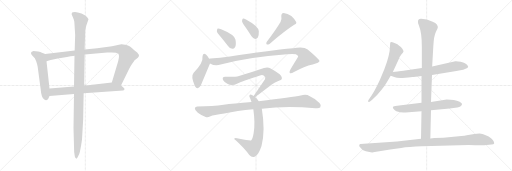
t = 0.00 s
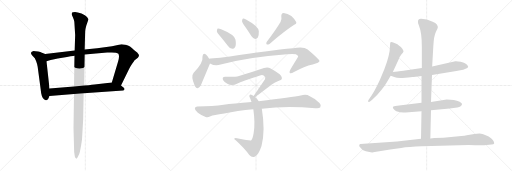
t = 2.88 s
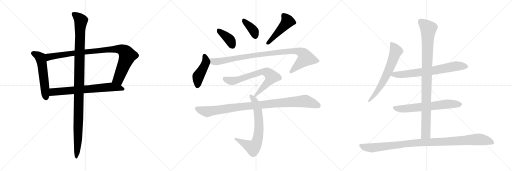
t = 5.76 s
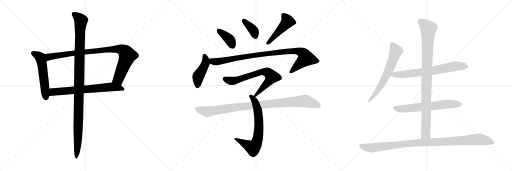
t = 8.65 s
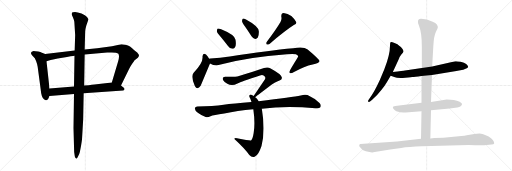
t = 11.53 s
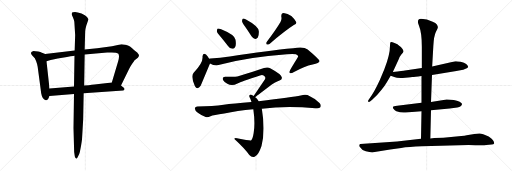
t = 14.41 s

The animated SVG that drew these frames (rendered in a browser with its animation timeline set to each time). Animation: 17 CSS @keyframes rules; one cycle of 14.41 s.

<svg version="1.1" viewBox="0 0 3072 1024" xmlns="http://www.w3.org/2000/svg">
  <g stroke="lightgray" stroke-dasharray="1,1" stroke-width="1" transform="scale(4, 4)">
    <line x1="0" y1="0" x2="256" y2="256"></line>
    <line x1="256" y1="0" x2="0" y2="256"></line>
    <line x1="128" y1="0" x2="128" y2="256"></line>
    <line x1="0" y1="128" x2="256" y2="128"></line>
    <line x1="256" y1="0" x2="512" y2="256"></line>
    <line x1="512" y1="0" x2="256" y2="256"></line>
    <line x1="384" y1="0" x2="384" y2="256"></line>
    <line x1="256" y1="128" x2="512" y2="128"></line>
    <line x1="512" y1="0" x2="768" y2="256"></line>
    <line x1="768" y1="0" x2="512" y2="256"></line>
    <line x1="640" y1="0" x2="640" y2="256"></line>
    <line x1="512" y1="128" x2="768" y2="128"></line>
  </g>
<g transform="scale(1, -1) translate(0, -850)">
   <style type="text/css">
    @keyframes keyframes0 {
      from {
       stroke: black;
       stroke-dashoffset: 555;
       stroke-width: 128;
       }
       64% {
       animation-timing-function: step-end;
       stroke: black;
       stroke-dashoffset: 0;
       stroke-width: 128;
       }
       to {
       stroke: black;
       stroke-width: 1024;
       }
       }
       #make-me-a-hanzi-animation-0 {
         animation: keyframes0 0.701660s both;
         animation-delay: 0.000000s;
         animation-timing-function: linear;
       }
    @keyframes keyframes1 {
      from {
       stroke: black;
       stroke-dashoffset: 954;
       stroke-width: 128;
       }
       76% {
       animation-timing-function: step-end;
       stroke: black;
       stroke-dashoffset: 0;
       stroke-width: 128;
       }
       to {
       stroke: black;
       stroke-width: 1024;
       }
       }
       #make-me-a-hanzi-animation-1 {
         animation: keyframes1 1.026367s both;
         animation-delay: 0.701660s;
         animation-timing-function: linear;
       }
    @keyframes keyframes2 {
      from {
       stroke: black;
       stroke-dashoffset: 698;
       stroke-width: 128;
       }
       69% {
       animation-timing-function: step-end;
       stroke: black;
       stroke-dashoffset: 0;
       stroke-width: 128;
       }
       to {
       stroke: black;
       stroke-width: 1024;
       }
       }
       #make-me-a-hanzi-animation-2 {
         animation: keyframes2 0.818034s both;
         animation-delay: 1.728027s;
         animation-timing-function: linear;
       }
    @keyframes keyframes3 {
      from {
       stroke: black;
       stroke-dashoffset: 1137;
       stroke-width: 128;
       }
       79% {
       animation-timing-function: step-end;
       stroke: black;
       stroke-dashoffset: 0;
       stroke-width: 128;
       }
       to {
       stroke: black;
       stroke-width: 1024;
       }
       }
       #make-me-a-hanzi-animation-3 {
         animation: keyframes3 1.175293s both;
         animation-delay: 2.546061s;
         animation-timing-function: linear;
       }
    @keyframes keyframes4 {
      from {
       stroke: black;
       stroke-dashoffset: 388;
       stroke-width: 128;
       }
       56% {
       animation-timing-function: step-end;
       stroke: black;
       stroke-dashoffset: 0;
       stroke-width: 128;
       }
       to {
       stroke: black;
       stroke-width: 1024;
       }
       }
       #make-me-a-hanzi-animation-4 {
         animation: keyframes4 0.565755s both;
         animation-delay: 3.721354s;
         animation-timing-function: linear;
       }
    @keyframes keyframes5 {
      from {
       stroke: black;
       stroke-dashoffset: 377;
       stroke-width: 128;
       }
       55% {
       animation-timing-function: step-end;
       stroke: black;
       stroke-dashoffset: 0;
       stroke-width: 128;
       }
       to {
       stroke: black;
       stroke-width: 1024;
       }
       }
       #make-me-a-hanzi-animation-5 {
         animation: keyframes5 0.556803s both;
         animation-delay: 4.287109s;
         animation-timing-function: linear;
       }
    @keyframes keyframes6 {
      from {
       stroke: black;
       stroke-dashoffset: 476;
       stroke-width: 128;
       }
       61% {
       animation-timing-function: step-end;
       stroke: black;
       stroke-dashoffset: 0;
       stroke-width: 128;
       }
       to {
       stroke: black;
       stroke-width: 1024;
       }
       }
       #make-me-a-hanzi-animation-6 {
         animation: keyframes6 0.637370s both;
         animation-delay: 4.843912s;
         animation-timing-function: linear;
       }
    @keyframes keyframes7 {
      from {
       stroke: black;
       stroke-dashoffset: 447;
       stroke-width: 128;
       }
       59% {
       animation-timing-function: step-end;
       stroke: black;
       stroke-dashoffset: 0;
       stroke-width: 128;
       }
       to {
       stroke: black;
       stroke-width: 1024;
       }
       }
       #make-me-a-hanzi-animation-7 {
         animation: keyframes7 0.613770s both;
         animation-delay: 5.481282s;
         animation-timing-function: linear;
       }
    @keyframes keyframes8 {
      from {
       stroke: black;
       stroke-dashoffset: 982;
       stroke-width: 128;
       }
       76% {
       animation-timing-function: step-end;
       stroke: black;
       stroke-dashoffset: 0;
       stroke-width: 128;
       }
       to {
       stroke: black;
       stroke-width: 1024;
       }
       }
       #make-me-a-hanzi-animation-8 {
         animation: keyframes8 1.049154s both;
         animation-delay: 6.095052s;
         animation-timing-function: linear;
       }
    @keyframes keyframes9 {
      from {
       stroke: black;
       stroke-dashoffset: 716;
       stroke-width: 128;
       }
       70% {
       animation-timing-function: step-end;
       stroke: black;
       stroke-dashoffset: 0;
       stroke-width: 128;
       }
       to {
       stroke: black;
       stroke-width: 1024;
       }
       }
       #make-me-a-hanzi-animation-9 {
         animation: keyframes9 0.832682s both;
         animation-delay: 7.144206s;
         animation-timing-function: linear;
       }
    @keyframes keyframes10 {
      from {
       stroke: black;
       stroke-dashoffset: 705;
       stroke-width: 128;
       }
       70% {
       animation-timing-function: step-end;
       stroke: black;
       stroke-dashoffset: 0;
       stroke-width: 128;
       }
       to {
       stroke: black;
       stroke-width: 1024;
       }
       }
       #make-me-a-hanzi-animation-10 {
         animation: keyframes10 0.823730s both;
         animation-delay: 7.976888s;
         animation-timing-function: linear;
       }
    @keyframes keyframes11 {
      from {
       stroke: black;
       stroke-dashoffset: 995;
       stroke-width: 128;
       }
       76% {
       animation-timing-function: step-end;
       stroke: black;
       stroke-dashoffset: 0;
       stroke-width: 128;
       }
       to {
       stroke: black;
       stroke-width: 1024;
       }
       }
       #make-me-a-hanzi-animation-11 {
         animation: keyframes11 1.059733s both;
         animation-delay: 8.800618s;
         animation-timing-function: linear;
       }
    @keyframes keyframes12 {
      from {
       stroke: black;
       stroke-dashoffset: 654;
       stroke-width: 128;
       }
       68% {
       animation-timing-function: step-end;
       stroke: black;
       stroke-dashoffset: 0;
       stroke-width: 128;
       }
       to {
       stroke: black;
       stroke-width: 1024;
       }
       }
       #make-me-a-hanzi-animation-12 {
         animation: keyframes12 0.782227s both;
         animation-delay: 9.860351s;
         animation-timing-function: linear;
       }
    @keyframes keyframes13 {
      from {
       stroke: black;
       stroke-dashoffset: 709;
       stroke-width: 128;
       }
       70% {
       animation-timing-function: step-end;
       stroke: black;
       stroke-dashoffset: 0;
       stroke-width: 128;
       }
       to {
       stroke: black;
       stroke-width: 1024;
       }
       }
       #make-me-a-hanzi-animation-13 {
         animation: keyframes13 0.826986s both;
         animation-delay: 10.642578s;
         animation-timing-function: linear;
       }
    @keyframes keyframes14 {
      from {
       stroke: black;
       stroke-dashoffset: 652;
       stroke-width: 128;
       }
       68% {
       animation-timing-function: step-end;
       stroke: black;
       stroke-dashoffset: 0;
       stroke-width: 128;
       }
       to {
       stroke: black;
       stroke-width: 1024;
       }
       }
       #make-me-a-hanzi-animation-14 {
         animation: keyframes14 0.780599s both;
         animation-delay: 11.469564s;
         animation-timing-function: linear;
       }
    @keyframes keyframes15 {
      from {
       stroke: black;
       stroke-dashoffset: 983;
       stroke-width: 128;
       }
       76% {
       animation-timing-function: step-end;
       stroke: black;
       stroke-dashoffset: 0;
       stroke-width: 128;
       }
       to {
       stroke: black;
       stroke-width: 1024;
       }
       }
       #make-me-a-hanzi-animation-15 {
         animation: keyframes15 1.049967s both;
         animation-delay: 12.250163s;
         animation-timing-function: linear;
       }
    @keyframes keyframes16 {
      from {
       stroke: black;
       stroke-dashoffset: 1057;
       stroke-width: 128;
       }
       77% {
       animation-timing-function: step-end;
       stroke: black;
       stroke-dashoffset: 0;
       stroke-width: 128;
       }
       to {
       stroke: black;
       stroke-width: 1024;
       }
       }
       #make-me-a-hanzi-animation-16 {
         animation: keyframes16 1.110189s both;
         animation-delay: 13.300130s;
         animation-timing-function: linear;
       }
</style>
<path d="M 271.0 526.5 L 248.0 535.5 Q 246.0 537.5 229.0 541.5 Q 212.0 545.5 201.0 545.5 Q 188.0 541.5 186.0 534.5 Q 185.0 526.5 192.0 519.5 L 209.0 501.5 L 217.0 483.5 Q 222.0 471.5 226.0 450.5 L 244.0 315.5 Q 248.0 266.5 264.0 255.5 Q 276.0 243.5 286.0 253.5 Q 289.0 256.5 297.0 275.5 L 297.0 320.5 L 279.0 483.5 C 276.0 513.5 274.0 525.5 271.0 526.5 Z" fill="lightgray"></path> 
<path d="M 728.0 585.5 L 672.0 573.5 L 583.0 561.5 L 508.0 553.5 L 448.0 548.5 L 271.0 526.5 C 241.0 522.5 250.0 474.5 279.0 483.5 L 304.0 491.5 Q 312.0 493.5 374.0 504.5 Q 436.0 515.5 447.0 516.5 L 508.0 523.5 L 643.0 535.5 Q 699.0 539.5 709.0 529.5 Q 719.0 518.5 709.0 483.5 L 671.0 355.5 C 662.0 326.5 713.0 310.5 726.0 337.5 L 773.0 433.5 Q 778.0 445.5 792.0 466.5 Q 806.0 487.5 808.0 489.5 L 827.0 504.5 Q 839.0 517.5 830.0 527.5 Q 822.0 536.5 819.0 538.5 L 804.0 550.5 Q 790.0 566.5 780.0 572.5 Q 770.0 577.5 752.0 582.5 Q 734.0 586.5 728.0 585.5 Z" fill="lightgray"></path> 
<path d="M 297.0 275.5 L 444.0 287.5 L 502.0 291.5 L 739.0 307.5 Q 747.0 310.5 747.0 316.5 Q 748.0 322.5 737.0 329.5 L 726.0 337.5 C 702.0 355.5 697.0 358.5 671.0 355.5 L 567.0 344.5 Q 566.0 344.5 505.0 337.5 L 444.0 331.5 L 297.0 320.5 C 267.0 318.5 267.0 273.5 297.0 275.5 Z" fill="lightgray"></path> 
<path d="M 508.0 553.5 L 511.0 661.5 Q 511.0 672.5 518.0 697.5 L 531.0 735.5 Q 530.0 745.5 509.0 759.5 L 489.0 769.5 Q 464.0 779.5 450.0 779.5 Q 436.0 779.5 433.0 775.5 Q 430.0 772.5 430.0 764.5 L 438.0 745.5 Q 445.0 728.5 446.0 720.5 L 451.0 641.5 L 448.0 548.5 L 447.0 516.5 L 444.0 331.5 L 444.0 287.5 L 441.0 83.5 L 445.0 -60.5 L 449.0 -88.5 Q 452.0 -100.5 458.0 -100.5 Q 460.0 -103.5 468.0 -87.5 Q 477.0 -72.5 479.0 -61.5 L 486.0 -24.5 Q 490.0 -2.5 492.0 13.5 L 499.0 133.5 L 502.0 291.5 L 505.0 337.5 L 508.0 523.5 L 508.0 553.5 Z" fill="lightgray"></path> 
<path d="M 1325.0 629.5 Q 1346.0 604.5 1368.0 574.5 Q 1378.0 559.5 1394.0 558.5 Q 1404.0 557.5 1411.0 569.5 Q 1418.0 582.5 1413.0 612.5 Q 1409.0 642.5 1327.0 675.5 Q 1312.0 681.5 1306.0 679.5 Q 1302.0 676.5 1301.0 663.5 Q 1302.0 653.5 1325.0 629.5 Z" fill="lightgray"></path> 
<path d="M 1470.0 692.5 Q 1489.0 665.5 1509.0 633.5 Q 1518.0 620.5 1531.0 617.5 Q 1540.0 616.5 1547.0 625.5 Q 1554.0 637.5 1553.0 663.5 Q 1550.0 693.5 1476.0 733.5 Q 1464.0 740.5 1458.0 739.5 Q 1454.0 736.5 1452.0 725.5 Q 1453.0 715.5 1470.0 692.5 Z" fill="lightgray"></path> 
<path d="M 1683.0 718.5 Q 1656.0 672.5 1600.0 598.5 Q 1594.0 591.5 1601.0 583.5 Q 1608.0 582.5 1617.0 587.5 Q 1714.0 669.5 1763.0 700.5 Q 1782.0 707.5 1777.0 718.5 Q 1770.0 734.5 1748.0 754.5 Q 1726.0 772.5 1702.0 773.5 Q 1686.0 772.5 1688.0 750.5 Q 1692.0 735.5 1683.0 718.5 Z" fill="lightgray"></path> 
<path d="M 1255.0 498.5 Q 1245.0 517.5 1236.0 524.5 Q 1217.0 537.5 1215.0 512.5 Q 1221.0 475.5 1162.0 414.5 Q 1143.0 393.5 1169.0 335.5 Q 1184.0 308.5 1204.0 336.5 L 1260.0 470.5 C 1265.0 481.5 1265.0 481.5 1255.0 498.5 Z" fill="lightgray"></path> 
<path d="M 1260.0 470.5 Q 1290.0 452.5 1324.0 463.5 Q 1486.0 508.5 1722.0 525.5 Q 1759.0 528.5 1775.0 525.5 Q 1790.0 518.5 1789.0 511.5 Q 1789.0 510.5 1741.0 431.5 Q 1734.0 418.5 1739.0 412.5 Q 1746.0 408.5 1764.0 418.5 Q 1827.0 455.5 1876.0 464.5 Q 1918.0 474.5 1917.0 484.5 Q 1916.0 494.5 1846.0 553.5 Q 1822.0 574.5 1759.0 561.5 Q 1612.0 548.5 1379.0 512.5 Q 1321.0 503.5 1262.0 499.5 Q 1258.0 499.5 1255.0 498.5 C 1225.0 495.5 1232.0 482.5 1260.0 470.5 Z" fill="lightgray"></path> 
<path d="M 1530.0 268.5 Q 1533.0 269.5 1613.0 330.5 Q 1650.0 358.5 1677.0 367.5 Q 1696.0 373.5 1690.0 389.5 Q 1687.0 405.5 1624.0 440.5 Q 1606.0 450.5 1584.0 442.5 Q 1524.0 420.5 1434.0 395.5 Q 1410.0 388.5 1353.0 390.5 Q 1331.0 391.5 1338.0 371.5 Q 1345.0 359.5 1364.0 348.5 Q 1392.0 332.5 1425.0 350.5 Q 1447.0 359.5 1560.0 397.5 Q 1573.0 403.5 1584.0 396.5 Q 1596.0 389.5 1590.0 375.5 L 1522.0 274.5 C 1507.0 252.5 1507.0 252.5 1530.0 268.5 Z" fill="lightgray"></path> 
<path d="M 1552.0 243.5 Q 1543.0 258.5 1530.0 268.5 L 1522.0 274.5 Q 1516.0 278.5 1512.0 280.5 Q 1502.0 287.5 1497.0 279.5 Q 1493.0 275.5 1500.0 262.5 Q 1504.0 252.5 1509.0 238.5 L 1520.0 195.5 Q 1532.0 111.5 1522.0 53.5 Q 1516.0 16.5 1506.0 8.5 Q 1503.0 5.5 1422.0 21.5 Q 1412.0 24.5 1406.0 20.5 Q 1402.0 19.5 1416.0 7.5 Q 1468.0 -40.5 1496.0 -79.5 Q 1512.0 -97.5 1530.0 -88.5 Q 1552.0 -76.5 1569.0 -24.5 Q 1593.0 65.5 1571.0 198.5 L 1552.0 243.5 Z" fill="lightgray"></path> 
<path d="M 1571.0 198.5 Q 1715.0 217.5 1892.0 201.5 Q 1916.0 198.5 1922.0 207.5 Q 1929.0 220.5 1917.0 232.5 Q 1889.0 260.5 1845.0 280.5 Q 1830.0 286.5 1804.0 278.5 Q 1756.0 269.5 1552.0 243.5 L 1509.0 238.5 Q 1398.0 229.5 1342.0 222.5 Q 1278.0 212.5 1184.0 212.5 Q 1171.0 212.5 1169.0 201.5 Q 1168.0 188.5 1187.0 174.5 Q 1203.0 161.5 1234.0 149.5 Q 1246.0 145.5 1263.0 153.5 Q 1279.0 159.5 1346.0 169.5 Q 1422.0 187.5 1520.0 195.5 L 1571.0 198.5 Z" fill="lightgray"></path> 
<path d="M 2357.0 419.5 L 2391.0 492.5 Q 2397.0 510.5 2408.0 523.5 Q 2420.0 535.5 2421.0 541.5 Q 2422.0 546.5 2414.0 558.5 Q 2406.0 569.5 2395.0 576.5 Q 2388.0 585.5 2367.0 593.5 Q 2347.0 600.5 2343.0 597.5 Q 2340.0 594.5 2340.0 576.5 Q 2340.0 521.5 2306.0 435.5 L 2279.0 370.5 Q 2245.0 296.5 2220.0 264.5 L 2212.0 252.5 Q 2206.0 244.5 2210.0 240.5 Q 2214.0 236.5 2220.0 241.5 L 2233.0 252.5 Q 2264.0 278.5 2288.0 310.5 Q 2312.0 341.5 2322.0 359.5 L 2344.0 396.5 L 2357.0 419.5 Z" fill="lightgray"></path> 
<path d="M 2592.0 401.5 L 2738.0 424.5 L 2762.0 429.5 Q 2783.0 431.5 2790.0 436.5 Q 2809.0 443.5 2809.0 450.5 Q 2808.0 457.5 2797.0 467.5 Q 2787.0 476.5 2764.0 480.5 Q 2741.0 484.5 2732.0 483.5 L 2593.0 452.5 L 2531.0 442.5 L 2430.0 428.5 Q 2420.0 426.5 2357.0 419.5 C 2327.0 416.5 2316.0 406.5 2344.0 396.5 L 2370.0 387.5 Q 2381.0 381.5 2432.0 384.5 L 2449.0 386.5 Q 2467.0 386.5 2473.0 388.5 Q 2479.0 387.5 2529.0 394.5 L 2592.0 401.5 Z" fill="lightgray"></path> 
<path d="M 2586.0 189.5 L 2698.0 200.5 L 2744.0 206.5 Q 2770.0 211.5 2772.0 225.5 Q 2775.0 231.5 2758.0 240.5 Q 2727.0 254.5 2680.0 254.5 L 2586.0 238.5 L 2529.0 234.5 L 2383.0 216.5 Q 2360.0 215.5 2358.0 208.5 Q 2355.0 203.5 2362.0 196.5 Q 2368.0 187.5 2378.0 183.5 Q 2408.0 173.5 2434.0 176.5 L 2529.0 183.5 L 2586.0 189.5 Z" fill="lightgray"></path> 
<path d="M 2582.0 19.5 L 2586.0 189.5 L 2586.0 238.5 L 2592.0 401.5 L 2593.0 452.5 L 2600.0 574.5 Q 2603.0 633.5 2615.0 658.5 Q 2628.0 683.5 2627.0 688.5 Q 2627.0 692.5 2621.0 703.5 Q 2615.0 713.5 2596.0 720.5 Q 2561.0 737.5 2527.0 738.5 Q 2508.0 739.5 2508.0 722.5 Q 2506.0 714.5 2514.0 696.5 Q 2531.0 654.5 2531.0 570.5 L 2531.0 442.5 L 2529.0 394.5 L 2529.0 234.5 L 2529.0 183.5 L 2526.0 18.5 C 2525.0 -11.5 2581.0 -10.5 2582.0 19.5 Z" fill="lightgray"></path> 
<path d="M 2248.0 -61.5 L 2341.0 -45.5 L 2407.0 -36.5 Q 2452.0 -29.5 2531.0 -26.5 L 2812.0 -19.5 Q 2903.0 -21.5 2918.0 -19.5 L 2950.0 -16.5 Q 2962.0 -14.5 2965.0 -9.5 Q 2966.0 -2.5 2958.0 9.5 Q 2951.0 21.5 2932.0 32.5 Q 2894.0 50.5 2877.0 50.5 Q 2861.0 50.5 2846.0 46.5 L 2800.0 39.5 Q 2789.0 36.5 2768.0 35.5 L 2660.0 24.5 L 2606.0 22.5 L 2582.0 19.5 L 2526.0 18.5 L 2382.0 2.5 L 2162.0 -13.5 Q 2158.0 -13.5 2156.0 -18.5 Q 2154.0 -24.5 2158.0 -29.5 Q 2171.0 -50.5 2195.0 -56.5 Q 2219.0 -63.5 2233.0 -63.5 Q 2237.0 -61.5 2248.0 -61.5 Z" fill="lightgray"></path> 
      <clipPath id="make-me-a-hanzi-clip-0">
      <path d="M 271.0 526.5 L 248.0 535.5 Q 246.0 537.5 229.0 541.5 Q 212.0 545.5 201.0 545.5 Q 188.0 541.5 186.0 534.5 Q 185.0 526.5 192.0 519.5 L 209.0 501.5 L 217.0 483.5 Q 222.0 471.5 226.0 450.5 L 244.0 315.5 Q 248.0 266.5 264.0 255.5 Q 276.0 243.5 286.0 253.5 Q 289.0 256.5 297.0 275.5 L 297.0 320.5 L 279.0 483.5 C 276.0 513.5 274.0 525.5 271.0 526.5 Z" fill="lightgray"></path>
      </clipPath>
      <path clip-path="url(#make-me-a-hanzi-clip-0)" d="M 196.0 531.5 L 229.0 516.5 L 245.0 499.5 L 276.0 262.5 " fill="none" id="make-me-a-hanzi-animation-0" stroke-dasharray="427 854" stroke-linecap="round"></path>

      <clipPath id="make-me-a-hanzi-clip-1">
      <path d="M 728.0 585.5 L 672.0 573.5 L 583.0 561.5 L 508.0 553.5 L 448.0 548.5 L 271.0 526.5 C 241.0 522.5 250.0 474.5 279.0 483.5 L 304.0 491.5 Q 312.0 493.5 374.0 504.5 Q 436.0 515.5 447.0 516.5 L 508.0 523.5 L 643.0 535.5 Q 699.0 539.5 709.0 529.5 Q 719.0 518.5 709.0 483.5 L 671.0 355.5 C 662.0 326.5 713.0 310.5 726.0 337.5 L 773.0 433.5 Q 778.0 445.5 792.0 466.5 Q 806.0 487.5 808.0 489.5 L 827.0 504.5 Q 839.0 517.5 830.0 527.5 Q 822.0 536.5 819.0 538.5 L 804.0 550.5 Q 790.0 566.5 780.0 572.5 Q 770.0 577.5 752.0 582.5 Q 734.0 586.5 728.0 585.5 Z" fill="lightgray"></path>
      </clipPath>
      <path clip-path="url(#make-me-a-hanzi-clip-1)" d="M 283.0 491.5 L 295.0 510.5 L 398.0 526.5 L 667.0 555.5 L 732.0 553.5 L 757.0 533.5 L 765.0 516.5 L 710.0 375.5 L 680.0 360.5 " fill="none" id="make-me-a-hanzi-animation-1" stroke-dasharray="826 1652" stroke-linecap="round"></path>

      <clipPath id="make-me-a-hanzi-clip-2">
      <path d="M 297.0 275.5 L 444.0 287.5 L 502.0 291.5 L 739.0 307.5 Q 747.0 310.5 747.0 316.5 Q 748.0 322.5 737.0 329.5 L 726.0 337.5 C 702.0 355.5 697.0 358.5 671.0 355.5 L 567.0 344.5 Q 566.0 344.5 505.0 337.5 L 444.0 331.5 L 297.0 320.5 C 267.0 318.5 267.0 273.5 297.0 275.5 Z" fill="lightgray"></path>
      </clipPath>
      <path clip-path="url(#make-me-a-hanzi-clip-2)" d="M 304.0 283.5 L 321.0 300.5 L 670.0 329.5 L 737.0 316.5 " fill="none" id="make-me-a-hanzi-animation-2" stroke-dasharray="570 1140" stroke-linecap="round"></path>

      <clipPath id="make-me-a-hanzi-clip-3">
      <path d="M 508.0 553.5 L 511.0 661.5 Q 511.0 672.5 518.0 697.5 L 531.0 735.5 Q 530.0 745.5 509.0 759.5 L 489.0 769.5 Q 464.0 779.5 450.0 779.5 Q 436.0 779.5 433.0 775.5 Q 430.0 772.5 430.0 764.5 L 438.0 745.5 Q 445.0 728.5 446.0 720.5 L 451.0 641.5 L 448.0 548.5 L 447.0 516.5 L 444.0 331.5 L 444.0 287.5 L 441.0 83.5 L 445.0 -60.5 L 449.0 -88.5 Q 452.0 -100.5 458.0 -100.5 Q 460.0 -103.5 468.0 -87.5 Q 477.0 -72.5 479.0 -61.5 L 486.0 -24.5 Q 490.0 -2.5 492.0 13.5 L 499.0 133.5 L 502.0 291.5 L 505.0 337.5 L 508.0 523.5 L 508.0 553.5 Z" fill="lightgray"></path>
      </clipPath>
      <path clip-path="url(#make-me-a-hanzi-clip-3)" d="M 441.0 767.5 L 486.0 726.5 L 480.0 667.5 L 468.0 11.5 L 456.0 -92.5 " fill="none" id="make-me-a-hanzi-animation-3" stroke-dasharray="1009 2018" stroke-linecap="round"></path>

      <clipPath id="make-me-a-hanzi-clip-4">
      <path d="M 1325.0 629.5 Q 1346.0 604.5 1368.0 574.5 Q 1378.0 559.5 1394.0 558.5 Q 1404.0 557.5 1411.0 569.5 Q 1418.0 582.5 1413.0 612.5 Q 1409.0 642.5 1327.0 675.5 Q 1312.0 681.5 1306.0 679.5 Q 1302.0 676.5 1301.0 663.5 Q 1302.0 653.5 1325.0 629.5 Z" fill="lightgray"></path>
      </clipPath>
      <path clip-path="url(#make-me-a-hanzi-clip-4)" d="M 1310.0 673.5 L 1321.0 658.5 L 1372.0 619.5 L 1395.0 576.5 " fill="none" id="make-me-a-hanzi-animation-4" stroke-dasharray="260 520" stroke-linecap="round"></path>

      <clipPath id="make-me-a-hanzi-clip-5">
      <path d="M 1470.0 692.5 Q 1489.0 665.5 1509.0 633.5 Q 1518.0 620.5 1531.0 617.5 Q 1540.0 616.5 1547.0 625.5 Q 1554.0 637.5 1553.0 663.5 Q 1550.0 693.5 1476.0 733.5 Q 1464.0 740.5 1458.0 739.5 Q 1454.0 736.5 1452.0 725.5 Q 1453.0 715.5 1470.0 692.5 Z" fill="lightgray"></path>
      </clipPath>
      <path clip-path="url(#make-me-a-hanzi-clip-5)" d="M 1461.0 730.5 L 1514.0 676.5 L 1532.0 634.5 " fill="none" id="make-me-a-hanzi-animation-5" stroke-dasharray="249 498" stroke-linecap="round"></path>

      <clipPath id="make-me-a-hanzi-clip-6">
      <path d="M 1683.0 718.5 Q 1656.0 672.5 1600.0 598.5 Q 1594.0 591.5 1601.0 583.5 Q 1608.0 582.5 1617.0 587.5 Q 1714.0 669.5 1763.0 700.5 Q 1782.0 707.5 1777.0 718.5 Q 1770.0 734.5 1748.0 754.5 Q 1726.0 772.5 1702.0 773.5 Q 1686.0 772.5 1688.0 750.5 Q 1692.0 735.5 1683.0 718.5 Z" fill="lightgray"></path>
      </clipPath>
      <path clip-path="url(#make-me-a-hanzi-clip-6)" d="M 1704.0 756.5 L 1726.0 722.5 L 1633.0 616.5 L 1604.0 591.5 " fill="none" id="make-me-a-hanzi-animation-6" stroke-dasharray="348 696" stroke-linecap="round"></path>

      <clipPath id="make-me-a-hanzi-clip-7">
      <path d="M 1255.0 498.5 Q 1245.0 517.5 1236.0 524.5 Q 1217.0 537.5 1215.0 512.5 Q 1221.0 475.5 1162.0 414.5 Q 1143.0 393.5 1169.0 335.5 Q 1184.0 308.5 1204.0 336.5 L 1260.0 470.5 C 1265.0 481.5 1265.0 481.5 1255.0 498.5 Z" fill="lightgray"></path>
      </clipPath>
      <path clip-path="url(#make-me-a-hanzi-clip-7)" d="M 1226.0 516.5 L 1235.0 494.5 L 1234.0 473.5 L 1189.0 392.5 L 1185.0 339.5 " fill="none" id="make-me-a-hanzi-animation-7" stroke-dasharray="319 638" stroke-linecap="round"></path>

      <clipPath id="make-me-a-hanzi-clip-8">
      <path d="M 1260.0 470.5 Q 1290.0 452.5 1324.0 463.5 Q 1486.0 508.5 1722.0 525.5 Q 1759.0 528.5 1775.0 525.5 Q 1790.0 518.5 1789.0 511.5 Q 1789.0 510.5 1741.0 431.5 Q 1734.0 418.5 1739.0 412.5 Q 1746.0 408.5 1764.0 418.5 Q 1827.0 455.5 1876.0 464.5 Q 1918.0 474.5 1917.0 484.5 Q 1916.0 494.5 1846.0 553.5 Q 1822.0 574.5 1759.0 561.5 Q 1612.0 548.5 1379.0 512.5 Q 1321.0 503.5 1262.0 499.5 Q 1258.0 499.5 1255.0 498.5 C 1225.0 495.5 1232.0 482.5 1260.0 470.5 Z" fill="lightgray"></path>
      </clipPath>
      <path clip-path="url(#make-me-a-hanzi-clip-8)" d="M 1259.0 492.5 L 1293.0 480.5 L 1600.0 530.5 L 1773.0 545.5 L 1814.0 534.5 L 1835.0 501.5 L 1744.0 417.5 " fill="none" id="make-me-a-hanzi-animation-8" stroke-dasharray="854 1708" stroke-linecap="round"></path>

      <clipPath id="make-me-a-hanzi-clip-9">
      <path d="M 1530.0 268.5 Q 1533.0 269.5 1613.0 330.5 Q 1650.0 358.5 1677.0 367.5 Q 1696.0 373.5 1690.0 389.5 Q 1687.0 405.5 1624.0 440.5 Q 1606.0 450.5 1584.0 442.5 Q 1524.0 420.5 1434.0 395.5 Q 1410.0 388.5 1353.0 390.5 Q 1331.0 391.5 1338.0 371.5 Q 1345.0 359.5 1364.0 348.5 Q 1392.0 332.5 1425.0 350.5 Q 1447.0 359.5 1560.0 397.5 Q 1573.0 403.5 1584.0 396.5 Q 1596.0 389.5 1590.0 375.5 L 1522.0 274.5 C 1507.0 252.5 1507.0 252.5 1530.0 268.5 Z" fill="lightgray"></path>
      </clipPath>
      <path clip-path="url(#make-me-a-hanzi-clip-9)" d="M 1348.0 378.5 L 1369.0 368.5 L 1397.0 365.5 L 1571.0 419.5 L 1607.0 415.5 L 1631.0 390.5 L 1629.0 385.5 L 1591.0 336.5 L 1528.0 274.5 " fill="none" id="make-me-a-hanzi-animation-9" stroke-dasharray="588 1176" stroke-linecap="round"></path>

      <clipPath id="make-me-a-hanzi-clip-10">
      <path d="M 1552.0 243.5 Q 1543.0 258.5 1530.0 268.5 L 1522.0 274.5 Q 1516.0 278.5 1512.0 280.5 Q 1502.0 287.5 1497.0 279.5 Q 1493.0 275.5 1500.0 262.5 Q 1504.0 252.5 1509.0 238.5 L 1520.0 195.5 Q 1532.0 111.5 1522.0 53.5 Q 1516.0 16.5 1506.0 8.5 Q 1503.0 5.5 1422.0 21.5 Q 1412.0 24.5 1406.0 20.5 Q 1402.0 19.5 1416.0 7.5 Q 1468.0 -40.5 1496.0 -79.5 Q 1512.0 -97.5 1530.0 -88.5 Q 1552.0 -76.5 1569.0 -24.5 Q 1593.0 65.5 1571.0 198.5 L 1552.0 243.5 Z" fill="lightgray"></path>
      </clipPath>
      <path clip-path="url(#make-me-a-hanzi-clip-10)" d="M 1505.0 274.5 L 1528.0 244.5 L 1548.0 185.5 L 1554.0 84.5 L 1542.0 1.5 L 1518.0 -34.5 L 1410.0 19.5 " fill="none" id="make-me-a-hanzi-animation-10" stroke-dasharray="577 1154" stroke-linecap="round"></path>

      <clipPath id="make-me-a-hanzi-clip-11">
      <path d="M 1571.0 198.5 Q 1715.0 217.5 1892.0 201.5 Q 1916.0 198.5 1922.0 207.5 Q 1929.0 220.5 1917.0 232.5 Q 1889.0 260.5 1845.0 280.5 Q 1830.0 286.5 1804.0 278.5 Q 1756.0 269.5 1552.0 243.5 L 1509.0 238.5 Q 1398.0 229.5 1342.0 222.5 Q 1278.0 212.5 1184.0 212.5 Q 1171.0 212.5 1169.0 201.5 Q 1168.0 188.5 1187.0 174.5 Q 1203.0 161.5 1234.0 149.5 Q 1246.0 145.5 1263.0 153.5 Q 1279.0 159.5 1346.0 169.5 Q 1422.0 187.5 1520.0 195.5 L 1571.0 198.5 Z" fill="lightgray"></path>
      </clipPath>
      <path clip-path="url(#make-me-a-hanzi-clip-11)" d="M 1182.0 199.5 L 1245.0 181.5 L 1463.0 213.5 L 1829.0 244.5 L 1910.0 216.5 " fill="none" id="make-me-a-hanzi-animation-11" stroke-dasharray="867 1734" stroke-linecap="round"></path>

      <clipPath id="make-me-a-hanzi-clip-12">
      <path d="M 2357.0 419.5 L 2391.0 492.5 Q 2397.0 510.5 2408.0 523.5 Q 2420.0 535.5 2421.0 541.5 Q 2422.0 546.5 2414.0 558.5 Q 2406.0 569.5 2395.0 576.5 Q 2388.0 585.5 2367.0 593.5 Q 2347.0 600.5 2343.0 597.5 Q 2340.0 594.5 2340.0 576.5 Q 2340.0 521.5 2306.0 435.5 L 2279.0 370.5 Q 2245.0 296.5 2220.0 264.5 L 2212.0 252.5 Q 2206.0 244.5 2210.0 240.5 Q 2214.0 236.5 2220.0 241.5 L 2233.0 252.5 Q 2264.0 278.5 2288.0 310.5 Q 2312.0 341.5 2322.0 359.5 L 2344.0 396.5 L 2357.0 419.5 Z" fill="lightgray"></path>
      </clipPath>
      <path clip-path="url(#make-me-a-hanzi-clip-12)" d="M 2347.0 592.5 L 2369.0 560.5 L 2375.0 540.5 L 2351.0 474.5 L 2289.0 342.5 L 2244.0 276.5 L 2215.0 245.5 " fill="none" id="make-me-a-hanzi-animation-12" stroke-dasharray="526 1052" stroke-linecap="round"></path>

      <clipPath id="make-me-a-hanzi-clip-13">
      <path d="M 2592.0 401.5 L 2738.0 424.5 L 2762.0 429.5 Q 2783.0 431.5 2790.0 436.5 Q 2809.0 443.5 2809.0 450.5 Q 2808.0 457.5 2797.0 467.5 Q 2787.0 476.5 2764.0 480.5 Q 2741.0 484.5 2732.0 483.5 L 2593.0 452.5 L 2531.0 442.5 L 2430.0 428.5 Q 2420.0 426.5 2357.0 419.5 C 2327.0 416.5 2316.0 406.5 2344.0 396.5 L 2370.0 387.5 Q 2381.0 381.5 2432.0 384.5 L 2449.0 386.5 Q 2467.0 386.5 2473.0 388.5 Q 2479.0 387.5 2529.0 394.5 L 2592.0 401.5 Z" fill="lightgray"></path>
      </clipPath>
      <path clip-path="url(#make-me-a-hanzi-clip-13)" d="M 2352.0 399.5 L 2368.0 405.5 L 2420.0 403.5 L 2595.0 426.5 L 2736.0 454.5 L 2800.0 451.5 " fill="none" id="make-me-a-hanzi-animation-13" stroke-dasharray="581 1162" stroke-linecap="round"></path>

      <clipPath id="make-me-a-hanzi-clip-14">
      <path d="M 2586.0 189.5 L 2698.0 200.5 L 2744.0 206.5 Q 2770.0 211.5 2772.0 225.5 Q 2775.0 231.5 2758.0 240.5 Q 2727.0 254.5 2680.0 254.5 L 2586.0 238.5 L 2529.0 234.5 L 2383.0 216.5 Q 2360.0 215.5 2358.0 208.5 Q 2355.0 203.5 2362.0 196.5 Q 2368.0 187.5 2378.0 183.5 Q 2408.0 173.5 2434.0 176.5 L 2529.0 183.5 L 2586.0 189.5 Z" fill="lightgray"></path>
      </clipPath>
      <path clip-path="url(#make-me-a-hanzi-clip-14)" d="M 2367.0 204.5 L 2415.0 197.5 L 2688.0 227.5 L 2761.0 225.5 " fill="none" id="make-me-a-hanzi-animation-14" stroke-dasharray="524 1048" stroke-linecap="round"></path>

      <clipPath id="make-me-a-hanzi-clip-15">
      <path d="M 2582.0 19.5 L 2586.0 189.5 L 2586.0 238.5 L 2592.0 401.5 L 2593.0 452.5 L 2600.0 574.5 Q 2603.0 633.5 2615.0 658.5 Q 2628.0 683.5 2627.0 688.5 Q 2627.0 692.5 2621.0 703.5 Q 2615.0 713.5 2596.0 720.5 Q 2561.0 737.5 2527.0 738.5 Q 2508.0 739.5 2508.0 722.5 Q 2506.0 714.5 2514.0 696.5 Q 2531.0 654.5 2531.0 570.5 L 2531.0 442.5 L 2529.0 394.5 L 2529.0 234.5 L 2529.0 183.5 L 2526.0 18.5 C 2525.0 -11.5 2581.0 -10.5 2582.0 19.5 Z" fill="lightgray"></path>
      </clipPath>
      <path clip-path="url(#make-me-a-hanzi-clip-15)" d="M 2523.0 723.5 L 2570.0 678.5 L 2555.0 47.5 L 2533.0 25.5 " fill="none" id="make-me-a-hanzi-animation-15" stroke-dasharray="855 1710" stroke-linecap="round"></path>

      <clipPath id="make-me-a-hanzi-clip-16">
      <path d="M 2248.0 -61.5 L 2341.0 -45.5 L 2407.0 -36.5 Q 2452.0 -29.5 2531.0 -26.5 L 2812.0 -19.5 Q 2903.0 -21.5 2918.0 -19.5 L 2950.0 -16.5 Q 2962.0 -14.5 2965.0 -9.5 Q 2966.0 -2.5 2958.0 9.5 Q 2951.0 21.5 2932.0 32.5 Q 2894.0 50.5 2877.0 50.5 Q 2861.0 50.5 2846.0 46.5 L 2800.0 39.5 Q 2789.0 36.5 2768.0 35.5 L 2660.0 24.5 L 2606.0 22.5 L 2582.0 19.5 L 2526.0 18.5 L 2382.0 2.5 L 2162.0 -13.5 Q 2158.0 -13.5 2156.0 -18.5 Q 2154.0 -24.5 2158.0 -29.5 Q 2171.0 -50.5 2195.0 -56.5 Q 2219.0 -63.5 2233.0 -63.5 Q 2237.0 -61.5 2248.0 -61.5 Z" fill="lightgray"></path>
      </clipPath>
      <path clip-path="url(#make-me-a-hanzi-clip-16)" d="M 2165.0 -22.5 L 2185.0 -31.5 L 2230.0 -36.5 L 2478.0 -7.5 L 2871.0 15.5 L 2921.0 7.5 L 2958.0 -6.5 " fill="none" id="make-me-a-hanzi-animation-16" stroke-dasharray="929 1858" stroke-linecap="round"></path>

</g>
</svg>
